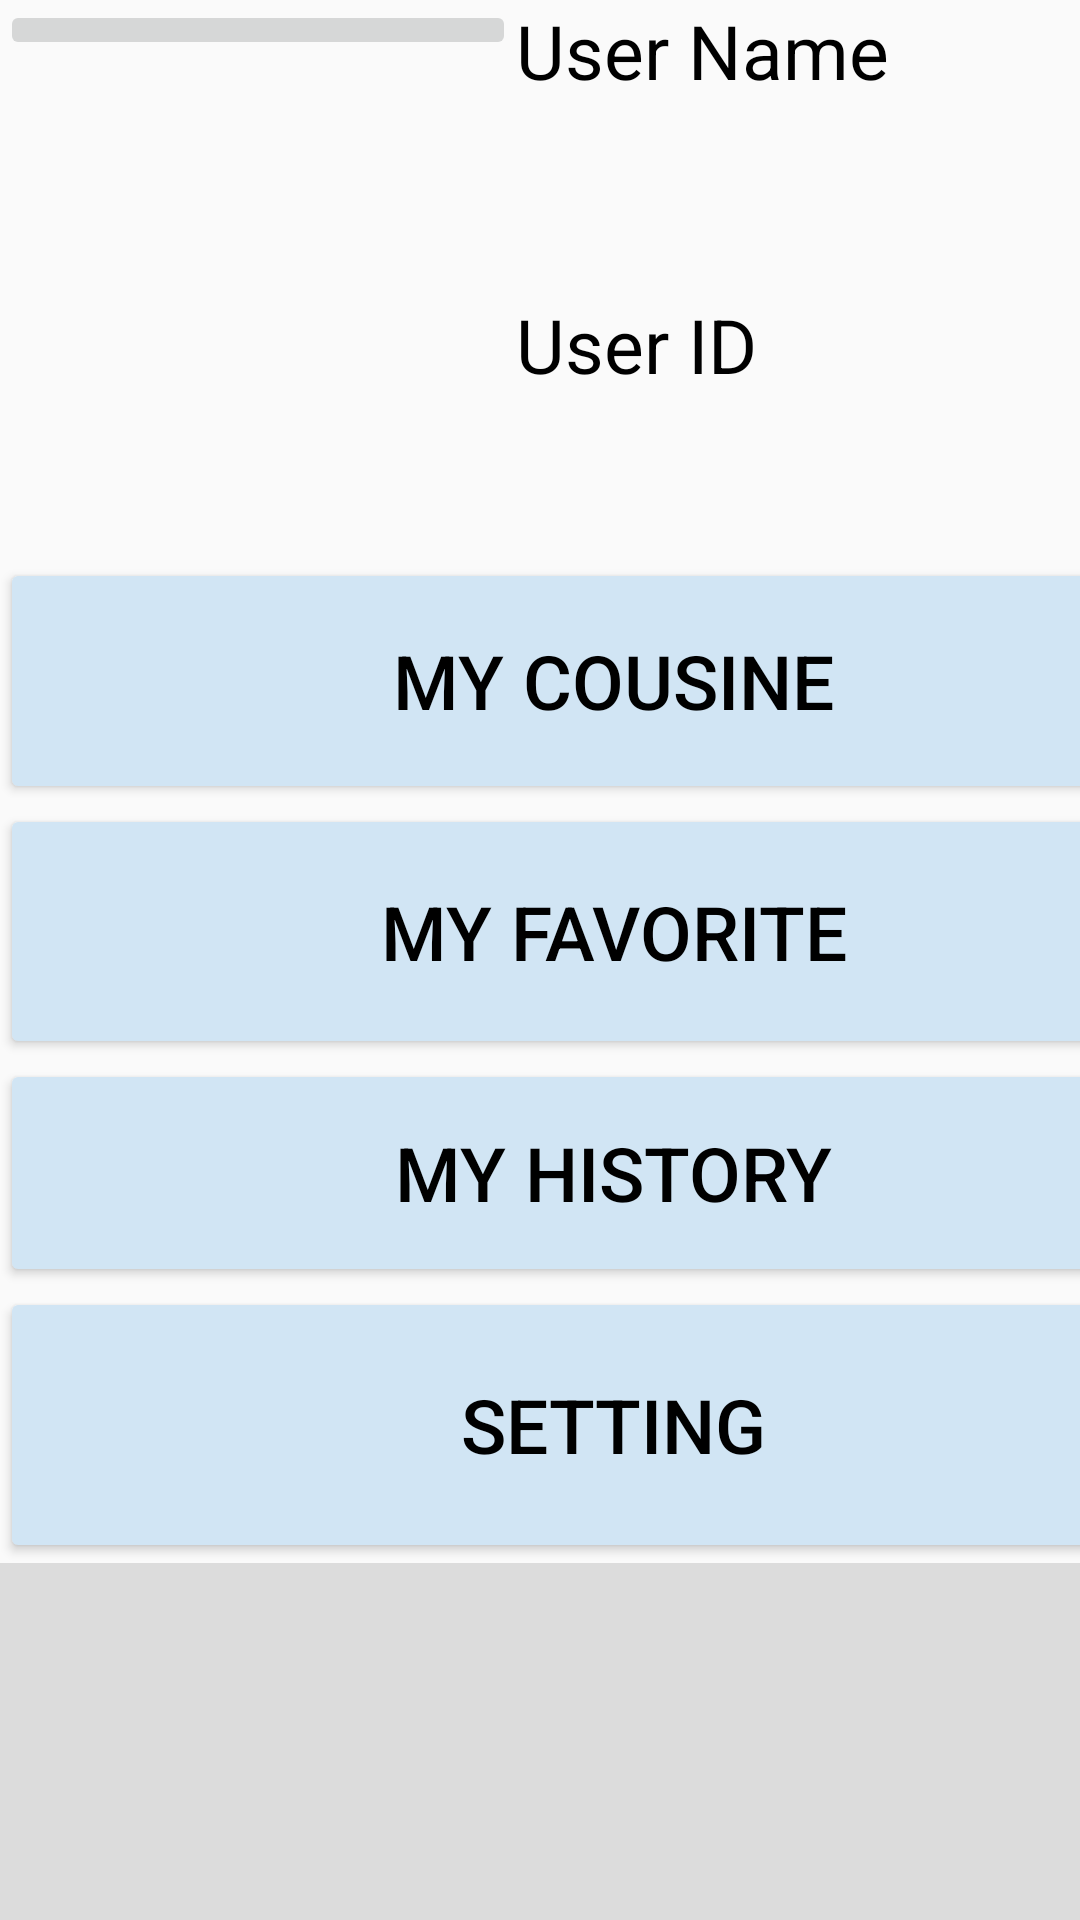

Layout XML and referenced resources for this Android screen:
<!-- AndroidManifest.xml: application theme Theme.FOODTIP -->
<!-- res/layout/user.xml -->
<?xml version="1.0" encoding="utf-8"?>
<androidx.constraintlayout.widget.ConstraintLayout xmlns:android="http://schemas.android.com/apk/res/android"
    xmlns:app="http://schemas.android.com/apk/res-auto"
    xmlns:tools="http://schemas.android.com/tools"
    android:layout_width="match_parent"
    android:layout_height="match_parent">

    <LinearLayout
        android:layout_width="409dp"
        android:layout_height="729dp"
        android:orientation="vertical"
        tools:layout_editor_absoluteX="1dp"
        tools:layout_editor_absoluteY="1dp"
        tools:ignore="MissingConstraints">

        <LinearLayout
            android:layout_width="match_parent"
            android:layout_height="186dp"
            android:orientation="horizontal">

            <LinearLayout
                android:layout_width="172dp"
                android:layout_height="match_parent"
                android:orientation="vertical">

                <ImageButton
                    android:id="@+id/Avatar"
                    android:layout_width="match_parent"
                    android:layout_height="wrap_content"
                    tools:ignore="SpeakableTextPresentCheck"
                    tools:srcCompat="@tools:sample/avatars" />
            </LinearLayout>

            <LinearLayout
                android:layout_width="match_parent"
                android:layout_height="match_parent"
                android:orientation="vertical">

                <LinearLayout
                    android:layout_width="match_parent"
                    android:layout_height="98dp"
                    android:orientation="vertical">

                    <TextView
                        android:id="@+id/UserName"
                        android:layout_width="match_parent"
                        android:layout_height="match_parent"
                        android:text="User Name"
                        android:textColor="@color/black"
                        android:textSize="25sp"/>
                </LinearLayout>

                <LinearLayout
                    android:layout_width="match_parent"
                    android:layout_height="match_parent"
                    android:orientation="vertical">

                    <TextView
                        android:id="@+id/UserID"
                        android:layout_width="match_parent"
                        android:layout_height="match_parent"
                        android:text="User ID"
                        android:textColor="@color/black"
                        android:textSize="25sp"/>
                </LinearLayout>
            </LinearLayout>
        </LinearLayout>

        <LinearLayout
            android:layout_width="match_parent"
            android:layout_height="82dp"
            android:orientation="vertical">

            <Button
                android:id="@+id/MyCousine"
                android:layout_width="match_parent"
                android:layout_height="match_parent"
                android:text="My Cousine"
                android:textColor="@color/black"
                android:backgroundTint="@color/material_dynamic_secondary90"
                android:textSize="25sp"/>
        </LinearLayout>

        <LinearLayout
            android:layout_width="match_parent"
            android:layout_height="85dp"
            android:orientation="vertical">

            <Button
                android:id="@+id/MyFavorite"
                android:layout_width="match_parent"
                android:layout_height="match_parent"
                android:text="My Favorite"
                android:textColor="@color/black"
                android:backgroundTint="@color/material_dynamic_secondary90"
                android:textSize="25sp"/>
        </LinearLayout>

        <LinearLayout
            android:layout_width="match_parent"
            android:layout_height="76dp"
            android:orientation="vertical">

            <Button
                android:id="@+id/MyHistory"
                android:layout_width="match_parent"
                android:layout_height="match_parent"
                android:text="My History"
                android:textColor="@color/black"
                android:backgroundTint="@color/material_dynamic_secondary90"
                android:textSize="25sp"/>
        </LinearLayout>

        <LinearLayout
            android:layout_width="match_parent"
            android:layout_height="92dp"
            android:orientation="vertical">

            <Button
                android:id="@+id/Setting"
                android:layout_width="match_parent"
                android:layout_height="match_parent"
                android:text="Setting"
                android:textColor="@color/black"
                android:backgroundTint="@color/material_dynamic_secondary90"
                android:textSize="25sp"/>
        </LinearLayout>

        <View
            android:id="@+id/divider8"
            android:layout_width="match_parent"
            android:layout_height="208dp"
            android:background="?android:attr/listDivider" />

        <LinearLayout
            android:layout_width="match_parent"
            android:layout_height="match_parent"
            android:orientation="horizontal"/>

    </LinearLayout>
</androidx.constraintlayout.widget.ConstraintLayout>
<!-- resources referenced by this layout -->
<resources>
  <color name="black">#FF000000</color>
  <style name="Theme.FOODTIP" parent="Theme.MaterialComponents.DayNight.DarkActionBar.Bridge">
          
          <item name="colorPrimary">@color/purple_500</item>
          <item name="colorPrimaryVariant">@color/purple_700</item>
          <item name="colorOnPrimary">@color/white</item>
          
          <item name="colorSecondary">@color/teal_200</item>
          <item name="colorSecondaryVariant">@color/teal_700</item>
          <item name="colorOnSecondary">@color/black</item>
          
          <item name="android:statusBarColor" tools:targetApi="l">?attr/colorPrimaryVariant</item>
          
      </style>
  <color name="purple_500">#FF6200EE</color>
  <color name="purple_700">#FF3700B3</color>
  <color name="white">#FFFFFFFF</color>
  <color name="teal_200">#FF03DAC5</color>
  <color name="teal_700">#FF018786</color>
</resources>
